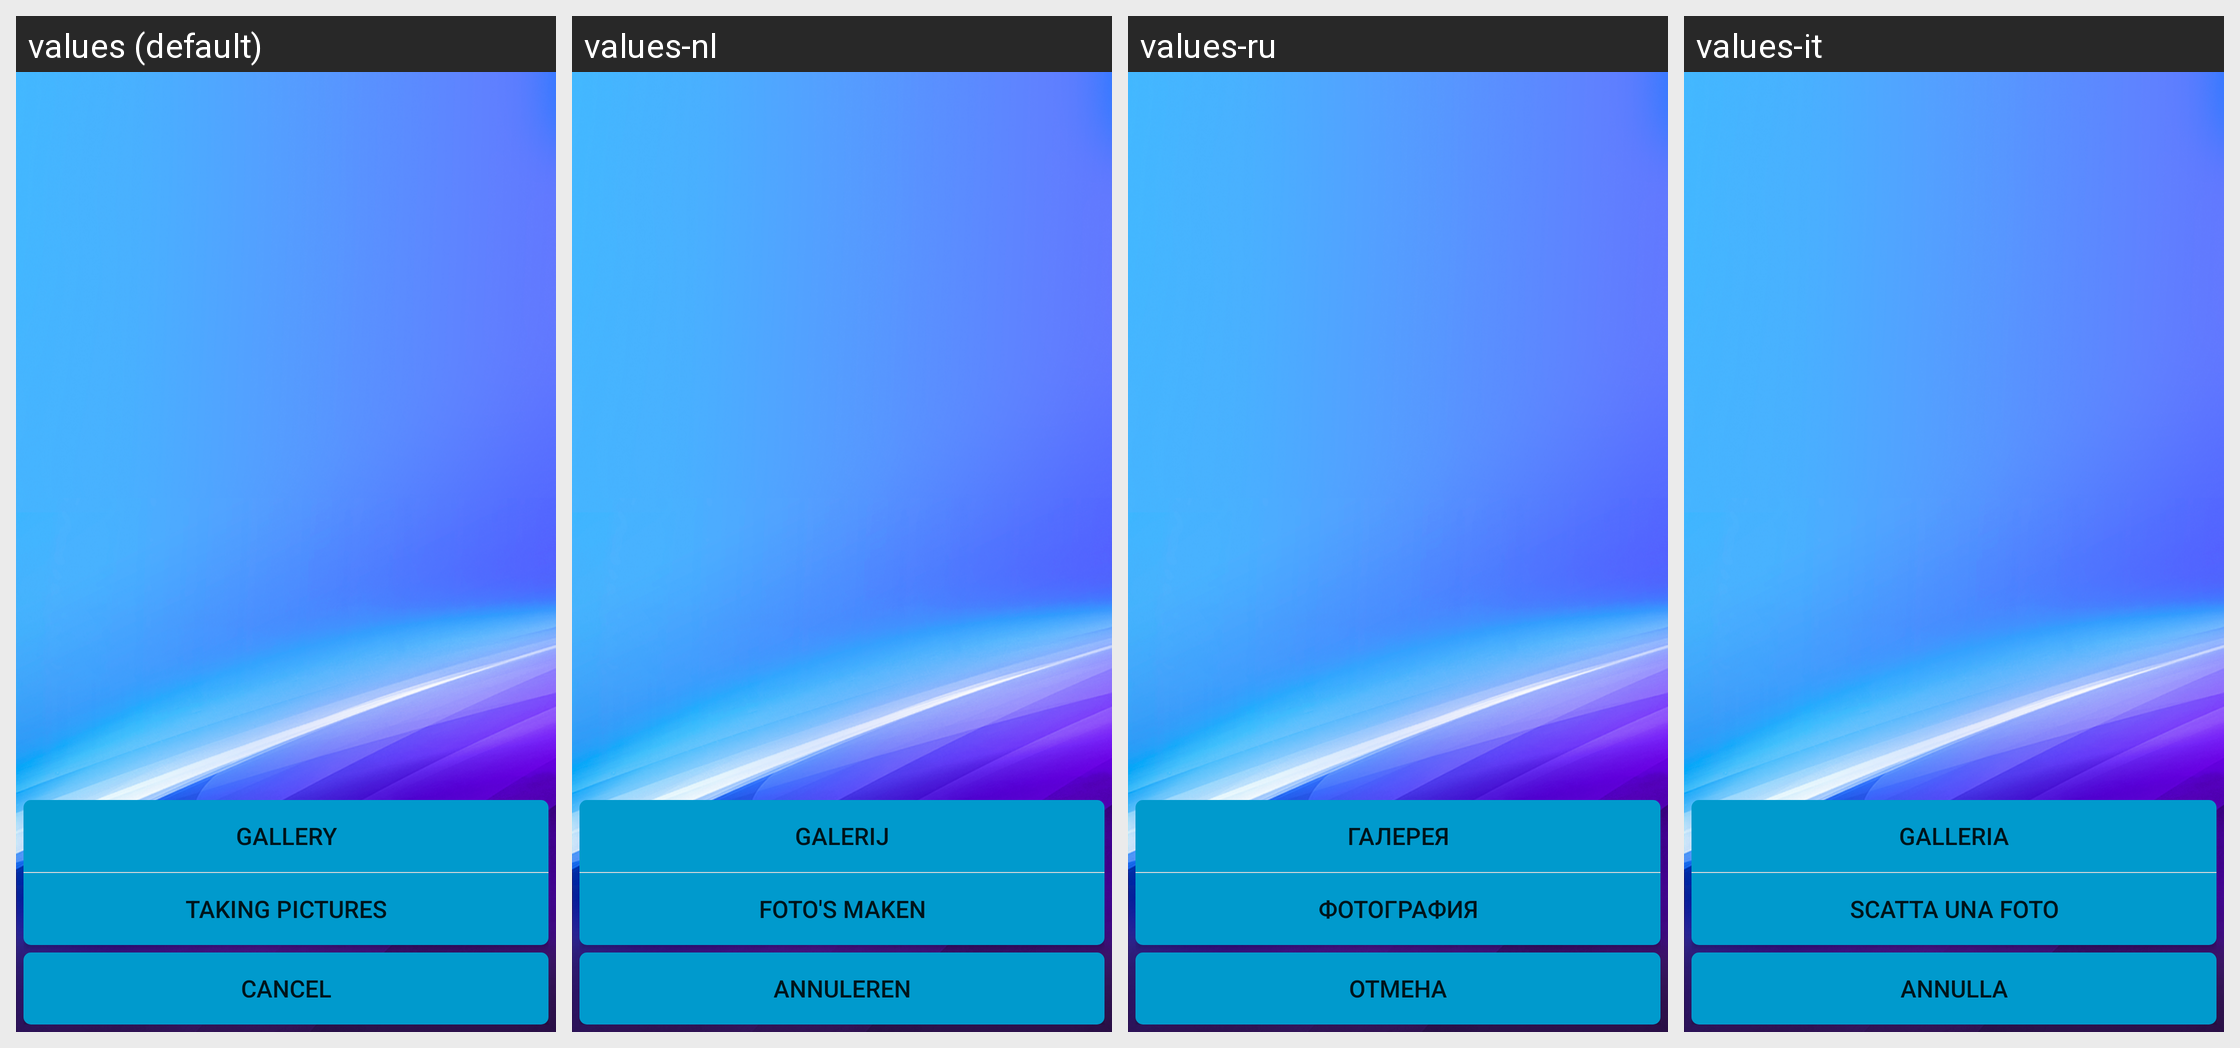

The same Android screen rendered under several of its app's locales, left to right. List the strings drawn on it with the default value and each locale's translation.
Android screen res/layout/photo_choose_dialog.xml rendered under 4 locales, left to right: values (default), values-nl, values-ru, values-it. Device: Nexus 5 (rendered at 1080×1920; each locale shown at half size, 540×960, under a caption strip naming it); theme AppTheme.
Other locales in the repository, not shown: values-da, values-de, values-de-rDE, values-en, values-es, values-fr, values-fr-rFR, values-ja, values-ja-rJP, values-ko, values-ko-rKR, values-pl, values-pt, values-ro, values-tr, values-vi-rVN, values-zh, values-zh-rCN, values-zh-rHK, values-zh-rTW.
Strings drawn on this screen, with the default value and each locale's value (text and hints the layout hard-codes, and strings that could not be matched under every locale, appear in the picture but are not listed):

text_pick_local
  values: Gallery
  values-nl: Galerij
  values-ru: галерея
  values-it: Galleria

text_pick_camera
  values: Taking pictures
  values-nl: Foto's maken
  values-ru: фотография
  values-it: Scatta una foto

text_cancel
  values: CANCEL
  values-nl: ANNULEREN
  values-ru: Отмена
  values-it: Annulla
